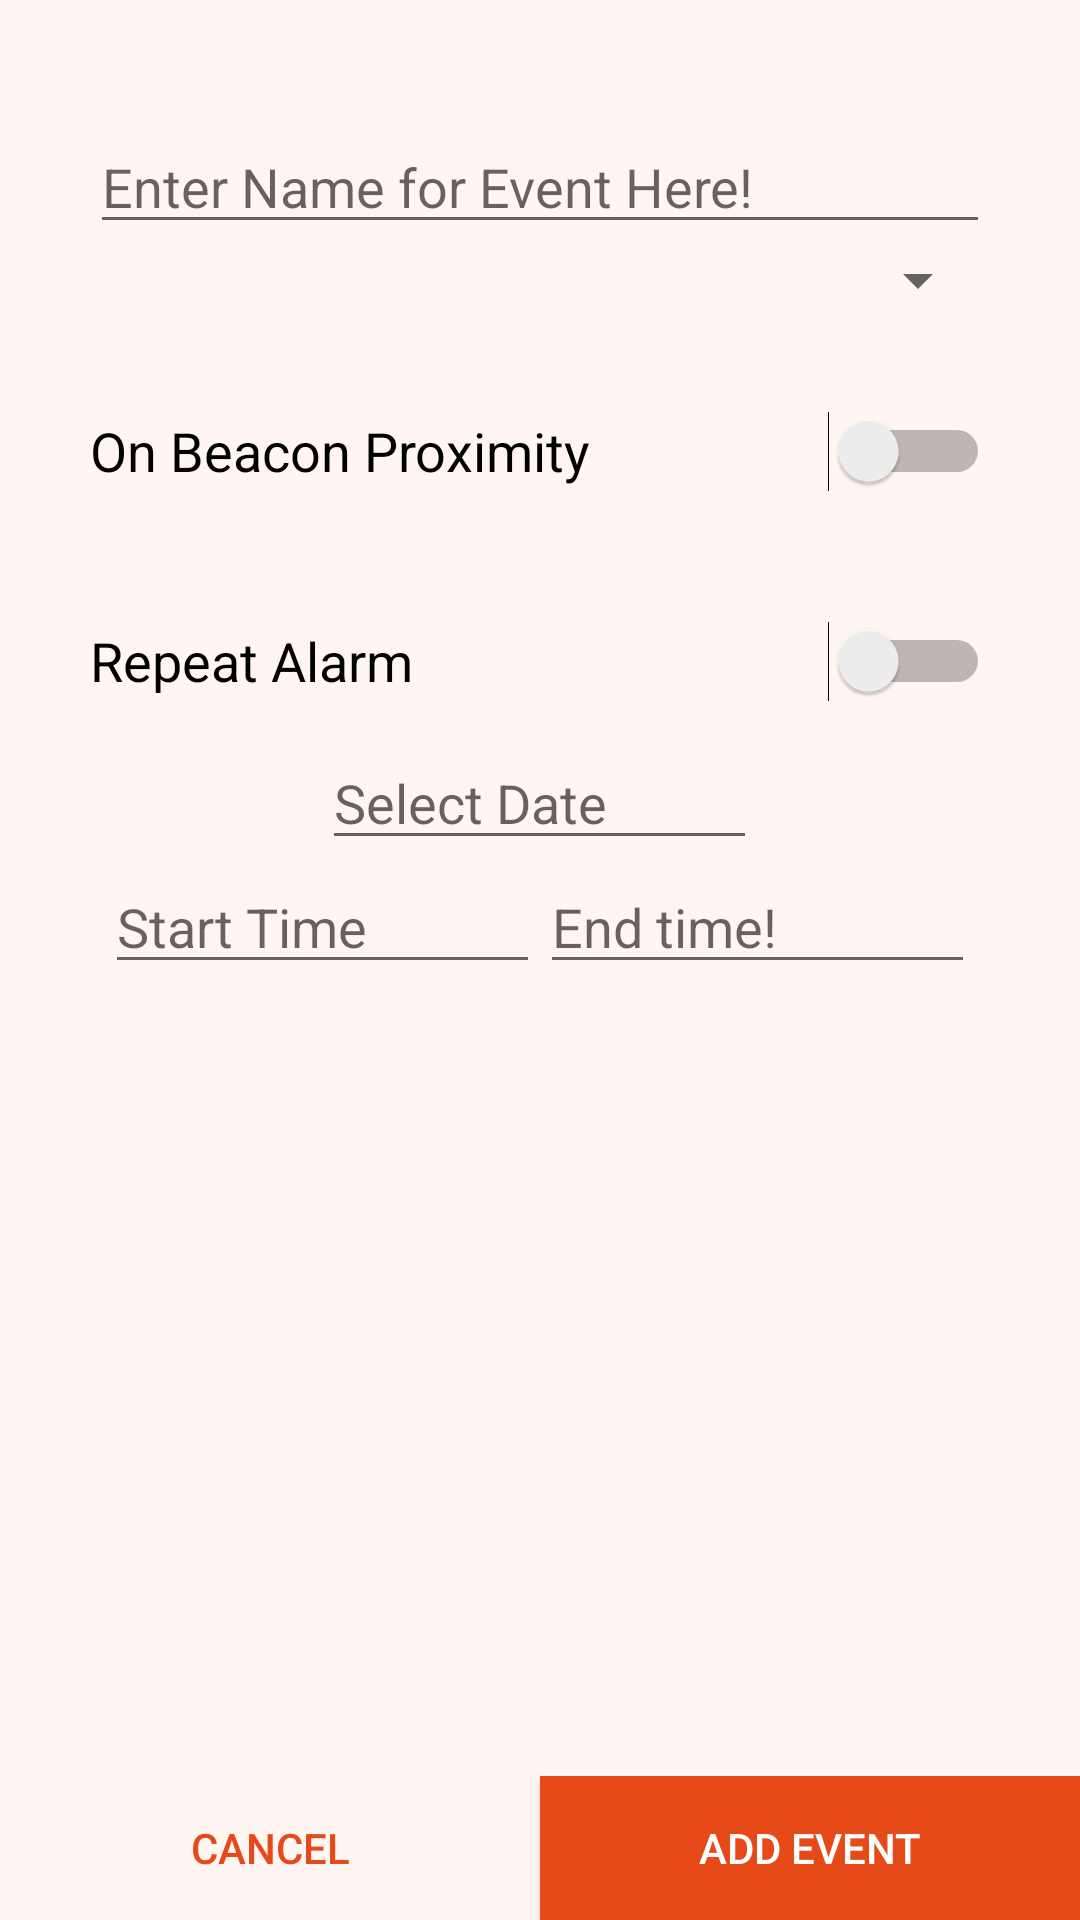

Layout XML and referenced resources for this Android screen:
<!-- AndroidManifest.xml: application theme AppTheme -->
<!-- res/layout/add_event.xml -->
<?xml version="1.0" encoding="utf-8"?>
<LinearLayout
    xmlns:android="http://schemas.android.com/apk/res/android"
    android:layout_width="match_parent"
    android:layout_height="fill_parent"
    android:orientation="vertical">

    <LinearLayout
        android:layout_width="match_parent"
        android:layout_height="0dp"
        android:layout_weight="1"
        android:orientation="vertical"
        android:gravity="center_horizontal">

        <EditText
            android:layout_width="300dp"
            android:layout_height="wrap_content"
            android:id="@+id/event_name"
            android:inputType="text"
            android:hint="@string/event_name"
            android:textSize="18sp"
            android:layout_marginTop="40dp" />

        <Spinner
            android:layout_width="300dp"
            android:layout_height="wrap_content"
            android:id="@+id/profile_spinner" />

        <Switch
            android:layout_width="300dp"
            android:layout_height="50dp"
            android:text="@string/option_beacon_proximity"
            android:id="@+id/beacon_toggle"
            android:layout_marginTop="20dp"
            android:textSize="18sp" />

        <Spinner
            android:layout_width="300dp"
            android:layout_height="wrap_content"
            android:id="@+id/beacon_spinner"
            android:layout_marginTop="20dp"
            android:visibility="gone" />

        <Switch
            android:layout_width="300dp"
            android:layout_height="50dp"
            android:text="@string/repeat_alarm_switch"
            android:id="@+id/repeat_info"
            android:layout_marginTop="20dp"
            android:textSize="18sp" />

        <EditText
            android:layout_height="wrap_content"
            android:inputType="date"
            android:hint="@string/select_date"
            android:ems="10"
            android:id="@+id/editDate"
            android:layout_width="145dp"
            android:focusable="false" />

        <LinearLayout
            android:layout_width="match_parent"
            android:layout_height="wrap_content"
            android:id="@+id/date_time_layout"
            android:gravity="center">

            <EditText
                android:layout_height="wrap_content"
                android:inputType="time"
                android:hint="@string/start_time"
                android:ems="10"
                android:focusable="false"
                android:id="@+id/from_time"
                android:layout_width="145dp" />

            <EditText
                android:layout_height="wrap_content"
                android:inputType="time"
                android:hint="@string/and_time"
                android:ems="10"
                android:focusable="false"
                android:id="@+id/to_time"
                android:layout_width="145dp" />
        </LinearLayout>

        <LinearLayout
            android:layout_width="match_parent"
            android:layout_height="wrap_content"
            android:orientation="horizontal"
            android:id="@+id/days_linear_layout"
            android:layout_marginTop="20dp"
            android:paddingLeft="30dp"
            android:paddingRight="30dp"
            android:visibility="gone">

            <ToggleButton
                android:layout_width="40dp"
                android:layout_height="40dp"
                android:textColor="@color/toggle_color"
                android:text=""
                android:textOn="Mo"
                android:textOff="Mo"
                android:background="@drawable/days_selector"
                android:id="@+id/toggleButtonMon" />
            <ToggleButton
                android:layout_width="40dp"
                android:layout_height="40dp"
                android:textColor="@color/toggle_color"
                android:text=""
                android:textOn="Tu"
                android:textOff="Tu"
                android:background="@drawable/days_selector"
                android:id="@+id/toggleButtonTue"
                android:layout_marginLeft="5dp" />
            <ToggleButton
                android:layout_width="40dp"
                android:layout_height="40dp"
                android:textColor="@color/toggle_color"
                android:text=""
                android:textOn="We"
                android:textOff="We"
                android:background="@drawable/days_selector"
                android:id="@+id/toggleButtonWed"
                android:layout_marginLeft="5dp" />
            <ToggleButton
                android:layout_width="40dp"
                android:layout_height="40dp"
                android:textColor="@color/toggle_color"
                android:text=""
                android:textOn="Th"
                android:textOff="Th"
                android:background="@drawable/days_selector"
                android:id="@+id/toggleButtonThu"
                android:layout_marginLeft="5dp" />
            <ToggleButton
                android:layout_width="40dp"
                android:layout_height="40dp"
                android:textColor="@color/toggle_color"
                android:text=""
                android:textOn="Fr"
                android:textOff="Fr"
                android:background="@drawable/days_selector"
                android:id="@+id/toggleButtonFri"
                android:layout_marginLeft="5dp" />
            <ToggleButton
                android:layout_width="40dp"
                android:layout_height="40dp"
                android:textColor="@color/toggle_color"
                android:text=""
                android:textOn="Sa"
                android:textOff="Sa"
                android:background="@drawable/days_selector"
                android:id="@+id/toggleButtonSat"
                android:layout_marginLeft="5dp" />
            <ToggleButton
                android:layout_width="40dp"
                android:layout_height="40dp"
                android:textColor="@color/toggle_color"
                android:text=""
                android:textOn="Su"
                android:textOff="Su"
                android:background="@drawable/days_selector"
                android:id="@+id/toggleButtonSun"
                android:layout_marginLeft="5dp" />
        </LinearLayout>

    </LinearLayout>

    <LinearLayout
        android:layout_width="match_parent"
        android:layout_height="wrap_content"
        android:layout_gravity="bottom"
        android:orientation="horizontal">

        <Button
            android:layout_width="0dp"
            android:layout_height="wrap_content"
            android:layout_weight="1"
            android:background="@color/transparent_color"
            android:textColor="@color/colorPrimaryDark"
            android:text="@string/cancel"
            android:id="@+id/event_cancel" />

        <Button
            android:layout_width="0dp"
            android:layout_height="wrap_content"
            android:text="@string/add_event"
            android:background="@color/colorPrimaryDark"
            android:textColor="#FFFFFF"
            android:id="@+id/event_submit"
            android:layout_weight="1" />
    </LinearLayout>


</LinearLayout>
<!-- resources referenced by this layout -->
<resources>
  <color name="colorPrimaryDark">#E64A19</color>
  <color name="transparent_color">#00000000</color>
  <!-- drawable days_selector (drawable) -->
  <?xml version="1.0" encoding="utf-8"?>
  <selector xmlns:android="http://schemas.android.com/apk/res/android">
  
      <item
          android:drawable="@drawable/ic_brightness_1_24dp"
          android:state_checked="true"/>
  
      <item
          android:drawable="@color/transparent_color"
          android:state_checked="false"/>
  </selector>
  <string name="add_event">Add Event</string>
  <string name="and_time">End time!</string>
  <string name="cancel">Cancel</string>
  <string name="event_name">Enter Name for Event Here!</string>
  <string name="option_beacon_proximity">On Beacon Proximity</string>
  <string name="repeat_alarm_switch">Repeat Alarm</string>
  <string name="select_date">Select Date</string>
  <string name="start_time">Start Time</string>
  <style name="AppTheme" parent="Theme.AppCompat.Light.DarkActionBar">
          
          <item name="colorPrimary">@color/colorPrimary</item>
          <item name="colorPrimaryDark">@color/colorPrimaryDark</item>
          <item name="colorAccent">@color/colorAccent</item>
          <item name="android:windowBackground">@color/windowBackground</item>
      </style>
  <color name="colorPrimary">#FF5722</color>
  <color name="colorAccent">#FFC107</color>
  <color name="windowBackground">#FFF5F2</color>
</resources>
